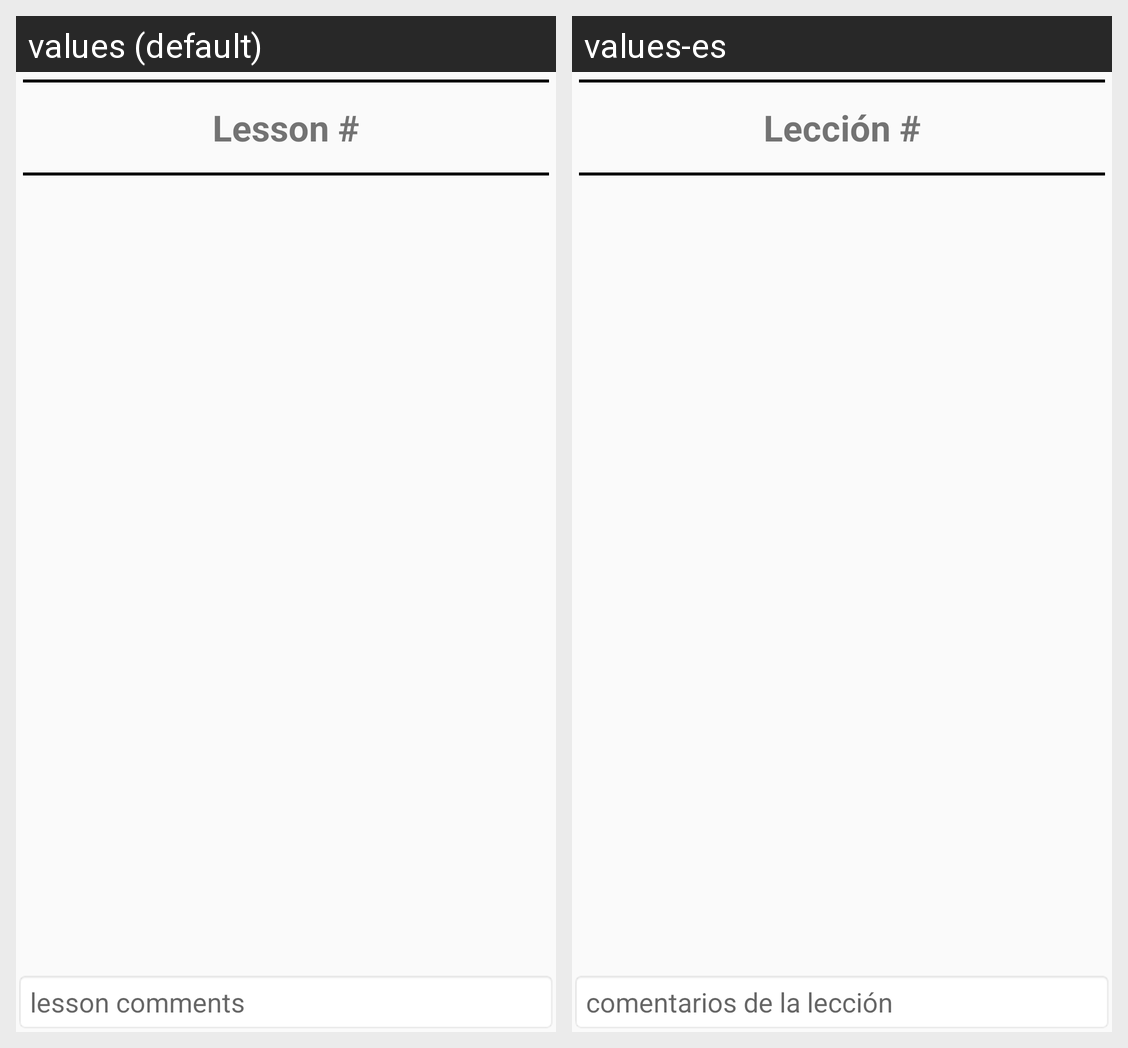

This grid shows one Android layout under two languages. Give, for every string resource on the screen, its name, the default text and each shown locale's text.
Android screen res/layout/activity_lesson_assignments.xml rendered under 2 locales, left to right: values (default), values-es. Device: Nexus 5 (rendered at 1080×1920; each locale shown at half size, 540×960, under a caption strip naming it); theme AppTheme.
Strings drawn on this screen, with the default value and each locale's value (text and hints the layout hard-codes, and strings that could not be matched under every locale, appear in the picture but are not listed):

lessonsActivity_Title
  values: Lesson #
  values-es: Lección #

lessonsActivity_CommentsHints
  values: lesson comments
  values-es: comentarios de la lección
